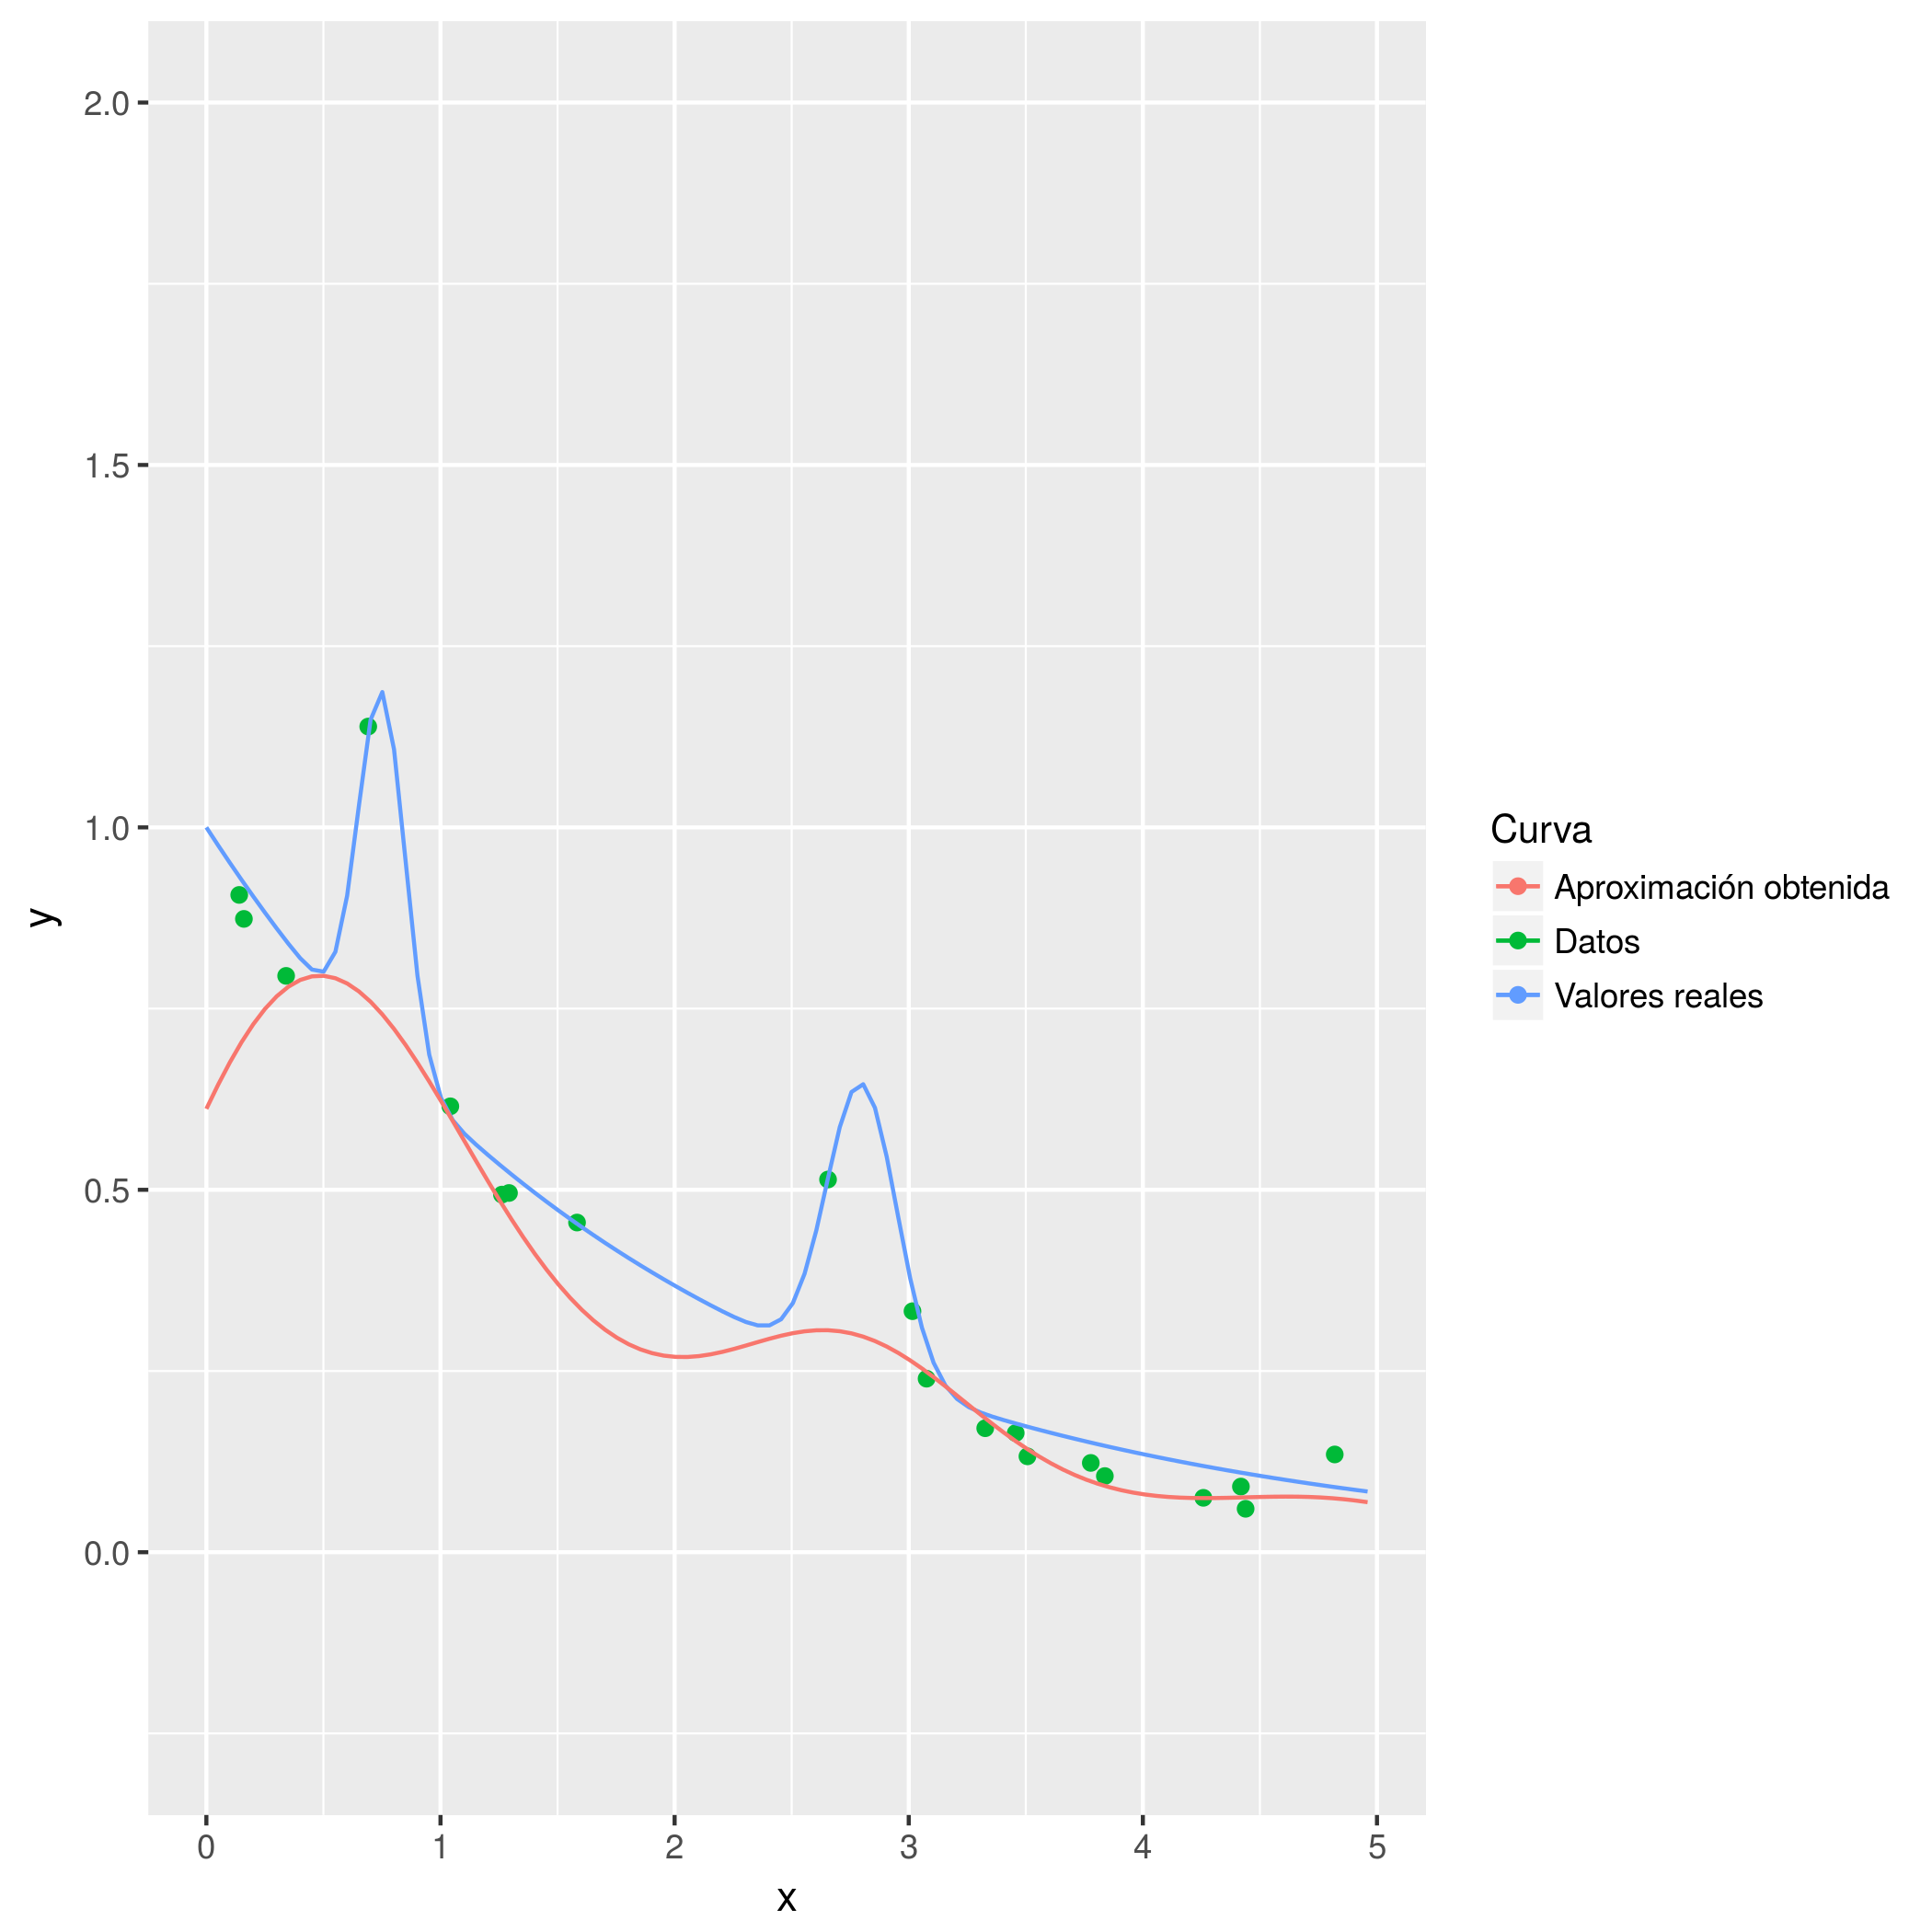

Source data for this figure (header and first rows):
0.0, 0.6116892246915699
0.0501, 0.6449
0.1002, 0.6757
0.1503, 0.7037
0.2004, 0.7285
0.2505, 0.7496
0.3006, 0.767
0.3507, 0.7803
0.4008, 0.7895
0.4509, 0.7945
0.501, 0.7952
0.5511, 0.7919
0.6012, 0.7847
0.6513, 0.7737
0.7014, 0.7594
0.7515, 0.742
0.8016, 0.7219
0.8517, 0.6995
0.9018, 0.6752
0.9519, 0.6494
1.002, 0.6226
1.052, 0.595
1.102, 0.5672
1.152, 0.5395
1.202, 0.5121
1.252, 0.4854
1.303, 0.4596
1.353, 0.435
1.403, 0.4117
1.453, 0.3899
1.503, 0.3697
1.553, 0.3512
1.603, 0.3346
1.653, 0.3198
1.703, 0.3069
1.754, 0.2959
1.804, 0.2869
1.854, 0.2798
1.904, 0.2746
1.954, 0.2712
2.004, 0.2695
2.054, 0.2693
2.104, 0.2706
2.154, 0.273
2.204, 0.2764
2.255, 0.2806
2.305, 0.2851
2.355, 0.2899
2.405, 0.2945
2.455, 0.2987
2.505, 0.3022
2.555, 0.3048
2.605, 0.3062
2.655, 0.3063
2.705, 0.3049
2.756, 0.3019
2.806, 0.2974
2.856, 0.2913
2.906, 0.2838
2.956, 0.2749
3.006, 0.2647
... 39 more rows
